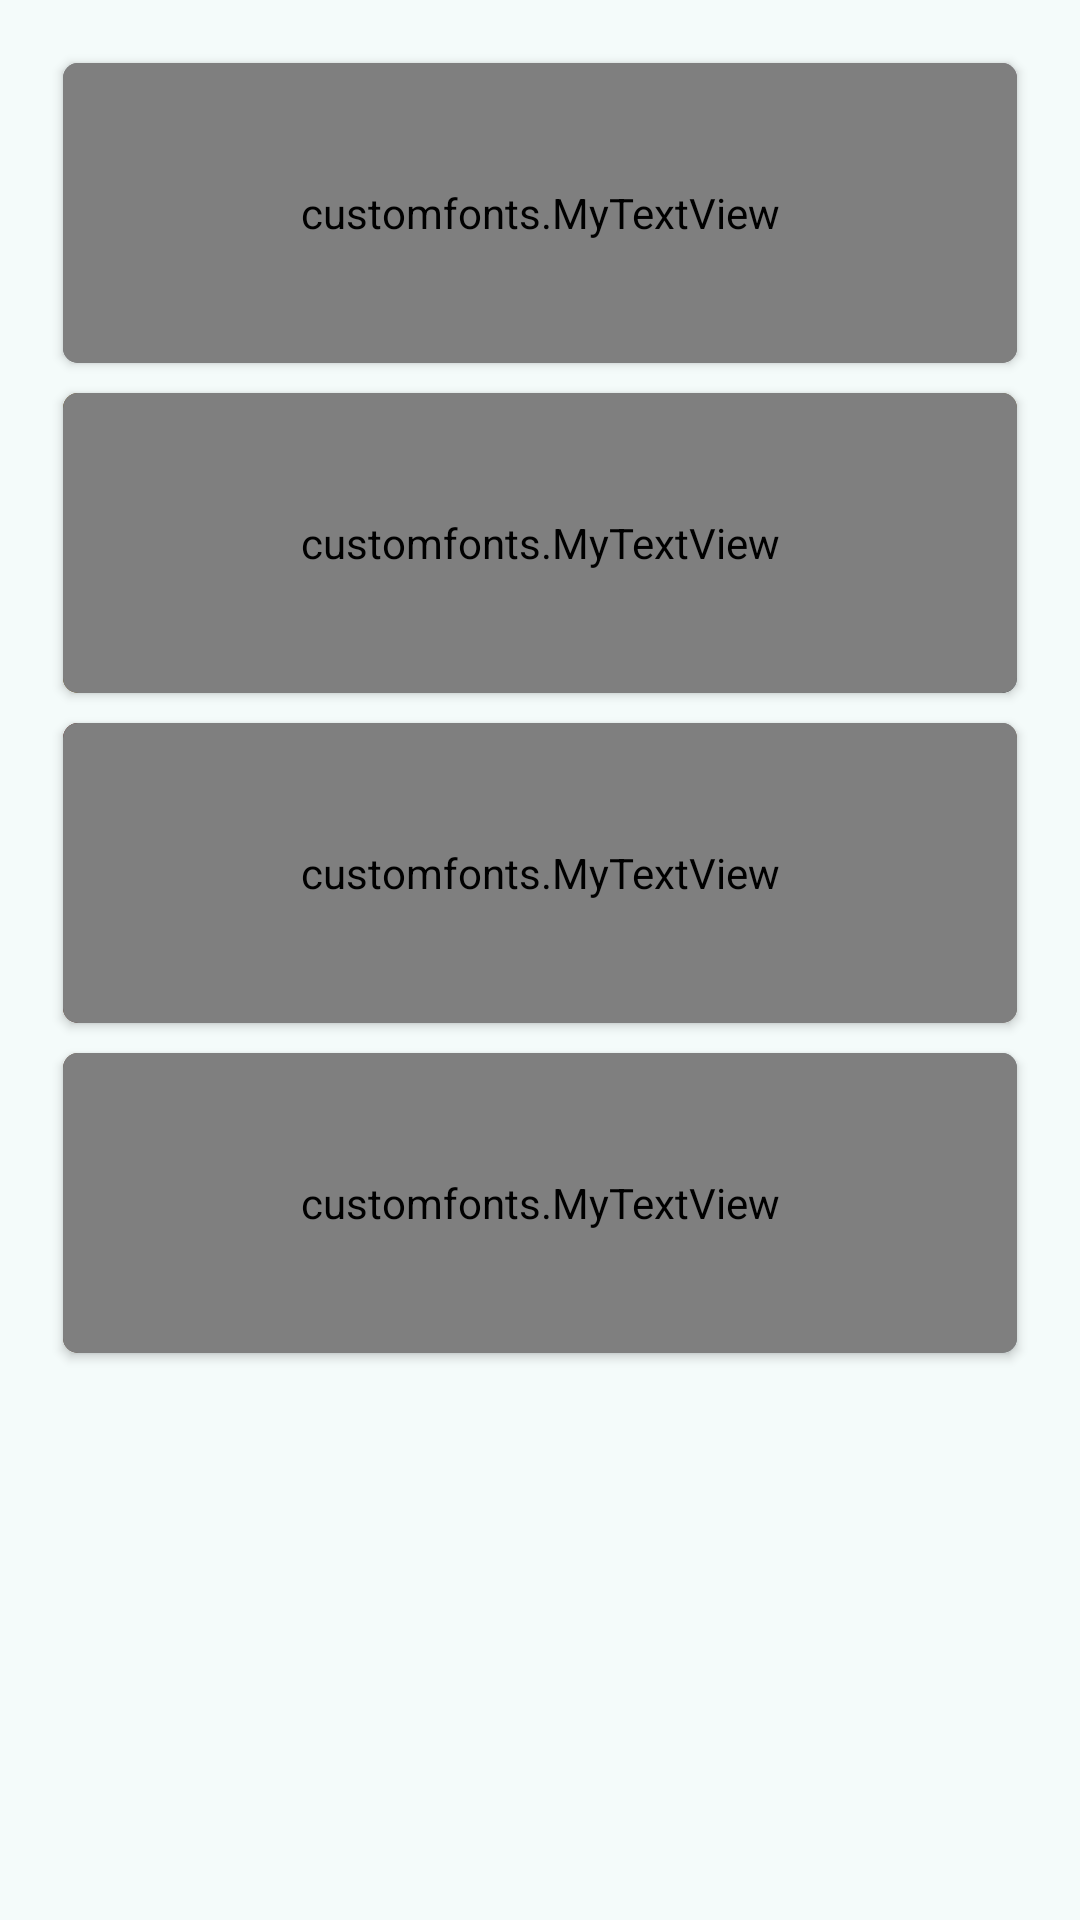

Write the Android layout XML for this screen, with the resource values it uses.
<!-- AndroidManifest.xml: application theme Theme.GetIt -->
<!-- res/layout/fragment_food_home.xml -->
<RelativeLayout xmlns:android="http://schemas.android.com/apk/res/android"
    xmlns:tools="http://schemas.android.com/tools" android:layout_width="match_parent"
    android:layout_height="match_parent"
    android:paddingBottom="@dimen/activity_vertical_margin"
    android:paddingLeft="@dimen/activity_horizontal_margin"
    android:paddingRight="@dimen/activity_horizontal_margin"
    android:paddingTop="@dimen/activity_vertical_margin"
    tools:context="com.getit.getit.yes.MainHomeActivity$FoodFragment">

   <ScrollView
        android:id="@+id/scrollView1"
        android:layout_width="wrap_content"
        android:layout_height="wrap_content"
        android:layout_alignParentBottom="true"
        android:layout_alignParentLeft="true"
        android:layout_alignParentRight="true"
        android:layout_alignParentTop="true">

        <RelativeLayout
            android:id="@+id/linearLayout1"
            android:layout_width="fill_parent"
            android:layout_height="fill_parent"
            android:orientation="horizontal">

            <androidx.cardview.widget.CardView xmlns:android="http://schemas.android.com/apk/res/android"
                xmlns:card_view="http://schemas.android.com/apk/res-auto"
                android:id="@+id/recent_card"
                android:layout_width="match_parent"
                android:layout_height="100dp"
                android:layout_margin="5dp"
                android:orientation="horizontal"
                card_view:cardCornerRadius="5dp">

                <RelativeLayout
                    android:layout_width="match_parent"
                    android:layout_height="match_parent">

                    <ImageView
                        android:id="@+id/recentImage"
                        android:layout_width="match_parent"
                        android:layout_height="100dp"
                        android:layout_centerInParent="true"
                        android:scaleType="centerCrop"
                        android:src="@drawable/biryani"
                        android:tint="@color/photo_tint" />

                    <customfonts.MyTextView
                        android:id="@+id/recentName"
                        android:layout_width="match_parent"
                        android:layout_height="100dp"
                        android:layout_centerInParent="true"
                        android:background="?android:selectableItemBackground"
                        android:clickable="true"
                        android:focusable="true"
                        android:gravity="center"
                        android:tag="@string/tag_biryani"
                        android:onClick="openMapsMarker"
                        android:text="Biryani"
                        android:textColor="@android:color/white"
                        android:textSize="24sp" />

                </RelativeLayout>

            </androidx.cardview.widget.CardView>

            <androidx.cardview.widget.CardView xmlns:android="http://schemas.android.com/apk/res/android"
                xmlns:card_view="http://schemas.android.com/apk/res-auto"
                android:id="@+id/recent_card2"
                android:layout_width="match_parent"
                android:layout_height="100dp"
                android:layout_below="@+id/recent_card"
                android:layout_margin="5dp"
                android:orientation="horizontal"
                card_view:cardCornerRadius="5dp">

                <RelativeLayout
                    android:layout_width="match_parent"
                    android:layout_height="match_parent">

                    <ImageView
                        android:id="@+id/recentImage2"
                        android:layout_width="match_parent"
                        android:layout_height="100dp"
                        android:layout_centerInParent="true"
                        android:scaleType="centerCrop"
                        android:src="@drawable/vegeterian"
                        android:tint="@color/photo_tint" />

                    <customfonts.MyTextView
                        android:id="@+id/recentName2"
                        android:layout_width="match_parent"
                        android:layout_height="100dp"
                        android:layout_centerInParent="true"
                        android:background="?android:selectableItemBackground"
                        android:clickable="true"
                        android:focusable="true"
                        android:gravity="center"
                        android:tag="@string/tag_restaurants"
                        android:onClick="openMapsMarker"
                        android:text="Restaurants"
                        android:textColor="@android:color/white"
                        android:textSize="24sp" />

                </RelativeLayout>

            </androidx.cardview.widget.CardView>

            <androidx.cardview.widget.CardView xmlns:android="http://schemas.android.com/apk/res/android"
                xmlns:card_view="http://schemas.android.com/apk/res-auto"
                android:id="@+id/recent_card4"
                android:layout_width="match_parent"
                android:layout_height="100dp"
                android:layout_below="@+id/recent_card2"
                android:layout_margin="5dp"
                android:orientation="horizontal"
                card_view:cardCornerRadius="5dp">

                <RelativeLayout
                    android:layout_width="match_parent"
                    android:layout_height="match_parent">

                    <ImageView
                        android:id="@+id/recentImage4"
                        android:layout_width="match_parent"
                        android:layout_height="100dp"
                        android:layout_centerInParent="true"
                        android:scaleType="centerCrop"
                        android:src="@drawable/pizza"
                        android:tint="@color/photo_tint" />

                    <customfonts.MyTextView
                        android:id="@+id/recentName4"
                        android:layout_width="match_parent"
                        android:layout_height="100dp"
                        android:layout_centerInParent="true"
                        android:background="?android:selectableItemBackground"
                        android:clickable="true"
                        android:focusable="true"
                        android:gravity="center"
                        android:tag="@string/tag_bakers"
                        android:onClick="openMapsMarker"
                        android:text="Bakers,Pizzas n Sweets"
                        android:textColor="@android:color/white"
                        android:textSize="24sp" />

                </RelativeLayout>

            </androidx.cardview.widget.CardView>


            <androidx.cardview.widget.CardView xmlns:android="http://schemas.android.com/apk/res/android"
                xmlns:card_view="http://schemas.android.com/apk/res-auto"
                android:id="@+id/recent_card6"
                android:layout_width="match_parent"
                android:layout_height="100dp"
                android:layout_below="@+id/recent_card4"
                android:layout_margin="5dp"
                android:orientation="horizontal"
                card_view:cardCornerRadius="5dp">

                <RelativeLayout
                    android:layout_width="match_parent"
                    android:layout_height="match_parent">

                    <ImageView
                        android:id="@+id/recentImage6"
                        android:layout_width="match_parent"
                        android:layout_height="100dp"
                        android:layout_centerInParent="true"
                        android:scaleType="centerCrop"
                        android:src="@drawable/chat"
                        android:tint="@color/photo_tint" />

                    <customfonts.MyTextView
                        android:id="@+id/recentName6"
                        android:layout_width="match_parent"
                        android:layout_height="100dp"
                        android:layout_centerInParent="true"
                        android:background="?android:selectableItemBackground"
                        android:clickable="true"
                        android:focusable="true"
                        android:gravity="center"
                        android:tag="@string/tag_chaat"
                        android:onClick="openMapsMarker"
                        android:text="Chaat"
                        android:textColor="@android:color/white"
                        android:textSize="24sp" />

                </RelativeLayout>

            </androidx.cardview.widget.CardView>


        </RelativeLayout>

    </ScrollView>

</RelativeLayout>
<!-- resources referenced by this layout -->
<resources>
  <color name="photo_tint">#88101010</color>
  <dimen name="activity_horizontal_margin">16dp</dimen>
  <dimen name="activity_vertical_margin">16dp</dimen>
  <string name="tag_bakers">food:bakers</string>
  <string name="tag_biryani">food:biryani</string>
  <string name="tag_chaat">food:chaat</string>
  <string name="tag_restaurants">food:restaurants</string>
  <color name="md_primary">#006A6B</color>
  <color name="md_on_primary">#FFFFFF</color>
  <color name="md_primary_container">#9CF1F2</color>
  <color name="md_on_primary_container">#002020</color>
  <color name="md_inverse_primary">#80D4D6</color>
  <color name="md_secondary">#4A6363</color>
  <color name="md_on_secondary">#FFFFFF</color>
  <color name="md_secondary_container">#CCE8E7</color>
  <color name="md_on_secondary_container">#051F1F</color>
  <color name="md_tertiary">#B3501E</color>
  <color name="md_on_tertiary">#FFFFFF</color>
  <color name="md_tertiary_container">#FFDBCC</color>
  <color name="md_on_tertiary_container">#351000</color>
  <color name="md_error">#BA1A1A</color>
  <color name="md_on_error">#FFFFFF</color>
  <color name="md_error_container">#FFDAD6</color>
  <color name="md_on_error_container">#410002</color>
  <color name="md_background">#F4FBFA</color>
  <color name="md_on_background">#161D1D</color>
  <color name="md_surface">#F4FBFA</color>
  <color name="md_on_surface">#161D1D</color>
  <color name="md_surface_variant">#DAE5E4</color>
  <color name="md_on_surface_variant">#3F4948</color>
  <color name="md_outline">#6F7979</color>
  <color name="md_outline_variant">#BEC9C8</color>
  <color name="md_surface_container_lowest">#FFFFFF</color>
  <color name="md_surface_container_low">#EFF5F4</color>
  <color name="md_surface_container">#E9EFEE</color>
  <color name="md_surface_container_high">#E3E9E9</color>
  <color name="md_surface_container_highest">#DDE4E3</color>
  <color name="md_inverse_surface">#2B3231</color>
  <color name="md_inverse_on_surface">#ECF2F1</color>
</resources>
